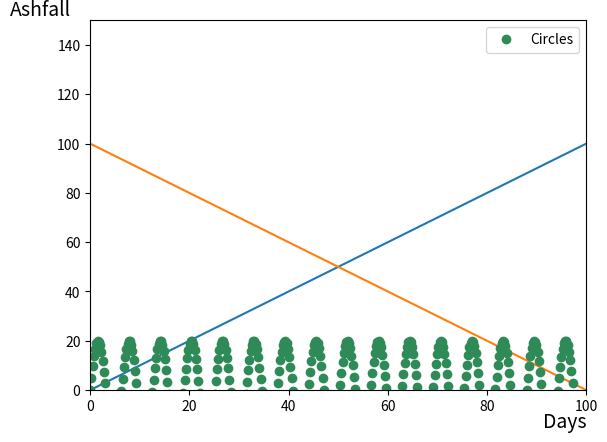

Reproduce this figure in Python.
# Plot some data
import numpy as np
import matplotlib.pyplot as plt

# create some data
x_vals = np.linspace(0,100,400) # these are the values that go along your x-axis (e.g. days)
y_vals = np.linspace(0,100,400) # these are the values that go along your y-axis (e.g. ash fall per day)

#
fig, ax = plt.subplots(1,1) # can change these numbers to put multiple plots on one figure 
ax.plot(x_vals, y_vals) # we can plot a line
ax.plot(x_vals, 100-y_vals) # and we can put multiple lines on one figure
ax.plot(x_vals, 20*np.sin(x_vals), 'o', color = 'seagreen', label = 'Circles') # we can tinker 
# with line styles and color as well.
# The detail on line styles (and other arguments) is here https://matplotlib.org/stable/api/_as_gen/matplotlib.pyplot.plot.html
# and the list of colors is here https://matplotlib.org/stable/gallery/color/named_colors.html

# You can also tweak other quantities
ax.set_xlabel('Days', labelpad = -2, loc = 'right', size = 14)
ax.set_ylabel('Ashfall', labelpad = -10, loc = 'top', rotation = 'horizontal', size = 14)
ax.set_xlim((0,100))
ax.set_ylim((0,150))
ax.legend() # adds a legend with lines labeled according to labels set earlier

# call this so the final plot is displayed. When a figure window is open Python will not run anything 
# else, so make sure to close it when you are finished!
plt.show()